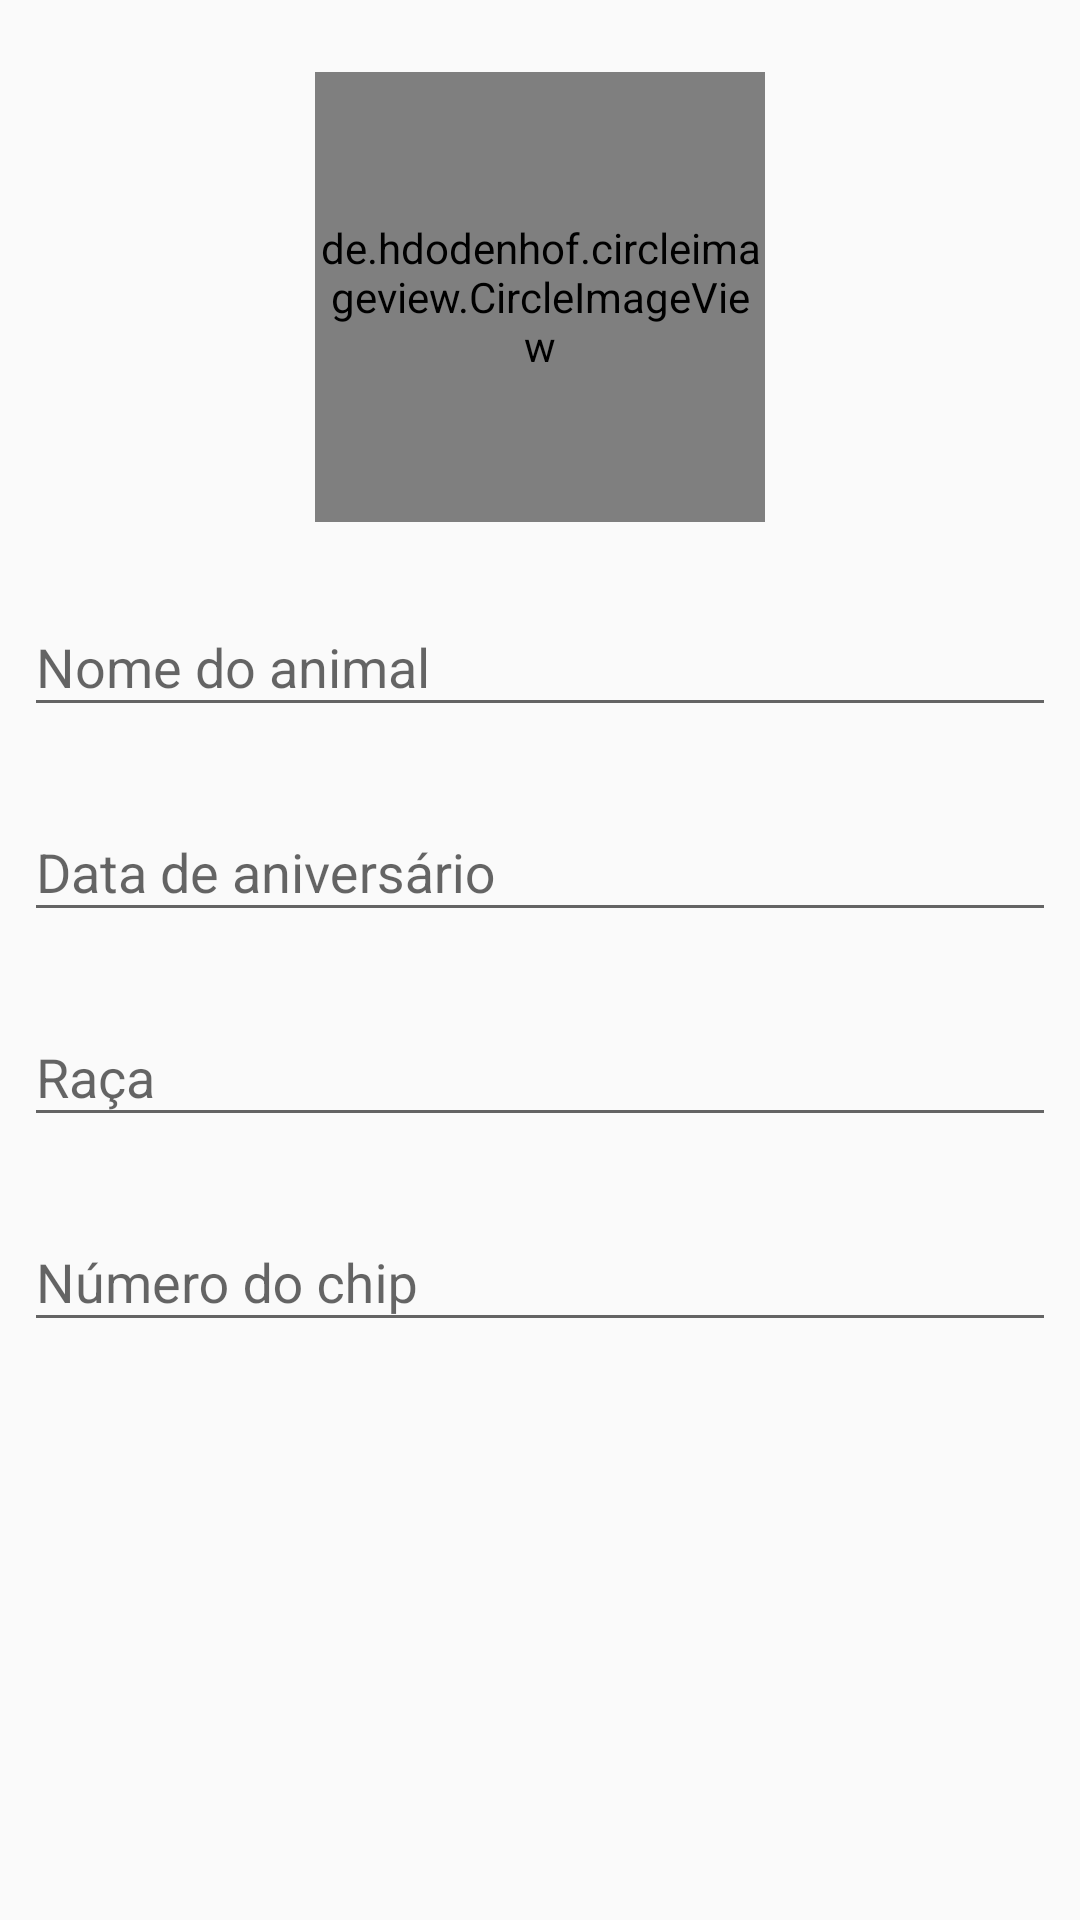

Here is an Android app screen rendered from its layout file. Give the layout XML and the strings, colors and styles it references.
<!-- AndroidManifest.xml: application theme AppTheme -->
<!-- res/layout/content_tela_cadastro.xml -->
<?xml version="1.0" encoding="utf-8"?>
<androidx.constraintlayout.widget.ConstraintLayout xmlns:android="http://schemas.android.com/apk/res/android"
        xmlns:app="http://schemas.android.com/apk/res-auto"
        xmlns:tools="http://schemas.android.com/tools"
        android:layout_width="match_parent"
        android:layout_height="match_parent"
        app:layout_behavior="@string/appbar_scrolling_view_behavior"
        tools:context=".activity.TelaCadastroActivity"
        tools:showIn="@layout/activity_tela_cadastro">

    <ImageView
            android:id="@+id/fundo_pet"
            android:layout_width="match_parent"
            android:layout_height="match_parent"
            app:srcCompat="@drawable/banner_fundo" />

    <com.google.android.material.textfield.TextInputLayout
            android:id="@+id/textInputLayoutChip"
            style="@style/TextInputLayout"
            app:layout_constraintEnd_toEndOf="parent"
            app:layout_constraintStart_toStartOf="parent"
            app:layout_constraintTop_toBottomOf="@+id/textInputLayoutBreed">

        <com.google.android.material.textfield.TextInputEditText
                android:id="@+id/textNumberChip"
                android:layout_width="match_parent"
                android:layout_height="wrap_content"
                android:hint="@string/title_chip"
                android:inputType="number"
                android:singleLine="true" />
    </com.google.android.material.textfield.TextInputLayout>

    <com.google.android.material.textfield.TextInputLayout
            android:id="@+id/textInputLayoutName"
            style="@style/TextInputLayout"
            app:layout_constraintEnd_toEndOf="parent"
            app:layout_constraintHorizontal_bias="1.0"
            app:layout_constraintStart_toStartOf="parent"
            app:layout_constraintTop_toBottomOf="@+id/imageViewPet">

        <com.google.android.material.textfield.TextInputEditText
                android:id="@+id/textNamePet"
                android:layout_width="match_parent"
                android:layout_height="wrap_content"
                android:inputType="textCapSentences"
                android:hint="@string/title_name_pet"
                android:singleLine="true" />
    </com.google.android.material.textfield.TextInputLayout>

    <com.google.android.material.textfield.TextInputLayout
            android:id="@+id/textInputLayoutBreed"
            style="@style/TextInputLayout"
            app:layout_constraintEnd_toEndOf="parent"
            app:layout_constraintStart_toStartOf="parent"
            app:layout_constraintTop_toBottomOf="@+id/textInputLayoutBirthDate">

        <com.google.android.material.textfield.TextInputEditText
                android:id="@+id/textBreed"
                android:layout_width="match_parent"
                android:layout_height="wrap_content"
                android:inputType="textCapSentences"
                android:hint="@string/title_breed"
                android:singleLine="true" />
    </com.google.android.material.textfield.TextInputLayout>

    <com.google.android.material.textfield.TextInputLayout
            android:id="@+id/textInputLayoutBirthDate"
            style="@style/TextInputLayout"
            app:layout_constraintBottom_toTopOf="@+id/textInputLayoutBreed"
            app:layout_constraintEnd_toEndOf="parent"
            app:layout_constraintHorizontal_bias="1.0"
            app:layout_constraintStart_toStartOf="parent"
            app:layout_constraintTop_toBottomOf="@+id/textInputLayoutName">

        <com.google.android.material.textfield.TextInputEditText
                android:id="@+id/textBirthDate"
                android:layout_width="match_parent"
                android:layout_height="wrap_content"
                android:inputType="date"
                android:hint="@string/title_birthday"
                android:singleLine="true" />
    </com.google.android.material.textfield.TextInputLayout>

    <de.hdodenhof.circleimageview.CircleImageView
            android:id="@+id/imageViewPet"
            android:layout_width="150dp"
            android:layout_height="150dp"
            android:layout_marginStart="8dp"
            android:layout_marginLeft="8dp"
            android:layout_marginTop="24dp"
            android:layout_marginEnd="8dp"
            android:layout_marginRight="8dp"
            android:src="@mipmap/ic_launcher"
            app:layout_constraintEnd_toEndOf="parent"
            app:layout_constraintStart_toStartOf="parent"
            app:layout_constraintTop_toTopOf="parent" />

</androidx.constraintlayout.widget.ConstraintLayout>
<!-- res/layout/activity_tela_cadastro.xml (included above) -->
<?xml version="1.0" encoding="utf-8"?>
<androidx.coordinatorlayout.widget.CoordinatorLayout xmlns:android="http://schemas.android.com/apk/res/android"
        xmlns:app="http://schemas.android.com/apk/res-auto"
        xmlns:tools="http://schemas.android.com/tools"
        android:layout_width="match_parent"
        android:layout_height="match_parent"
        tools:context=".activity.TelaCadastroActivity">

    <com.google.android.material.appbar.AppBarLayout
            android:layout_width="match_parent"
            android:layout_height="wrap_content"
            android:theme="@style/AppTheme.AppBarOverlay">

        <androidx.appcompat.widget.Toolbar
                android:id="@+id/toolbar"
                android:layout_width="match_parent"
                android:layout_height="?attr/actionBarSize"
                android:background="?attr/colorPrimary"
                app:popupTheme="@style/AppTheme.PopupOverlay" />

    </com.google.android.material.appbar.AppBarLayout>

    <androidx.core.widget.NestedScrollView
            android:layout_width="match_parent"
            android:layout_height="match_parent"
            android:layout_marginTop="?attr/actionBarSize">

        <include layout="@layout/content_tela_cadastro" />

    </androidx.core.widget.NestedScrollView>

</androidx.coordinatorlayout.widget.CoordinatorLayout>
<!-- resources referenced by this layout -->
<resources>
  <!-- drawable banner_fundo: png bitmap (drawable-hdpi, 173778 bytes) -->
  <string name="title_birthday">Data de aniversário</string>
  <string name="title_breed">Raça</string>
  <string name="title_chip">Número do chip</string>
  <string name="title_name_pet">Nome do animal</string>
  <style name="AppTheme.AppBarOverlay" parent="ThemeOverlay.AppCompat.Dark.ActionBar" />
  <style name="AppTheme.PopupOverlay" parent="ThemeOverlay.AppCompat.Light" />
  <style name="TextInputLayout" parent="Widget.Design.TextInputLayout">
          <item name="android:layout_width">match_parent</item>
          <item name="android:layout_height">wrap_content</item>
          <item name="android:layout_marginStart">8dp</item>
          <item name="android:layout_marginLeft">8dp</item>
          <item name="android:layout_marginTop">16dp</item>
          <item name="android:layout_marginEnd">8dp</item>
          <item name="android:layout_marginRight">8dp</item>
      </style>
  <style name="AppTheme" parent="Theme.AppCompat.Light.DarkActionBar">
          
          <item name="colorPrimary">@color/colorPrimary</item>
          <item name="colorPrimaryDark">@color/colorPrimaryDark</item>
          <item name="colorAccent">@color/colorAccent</item>
      </style>
  <color name="colorPrimary">#FFC107</color>
  <color name="colorPrimaryDark">#FFA000</color>
  <color name="colorAccent">#FF5252</color>
</resources>
